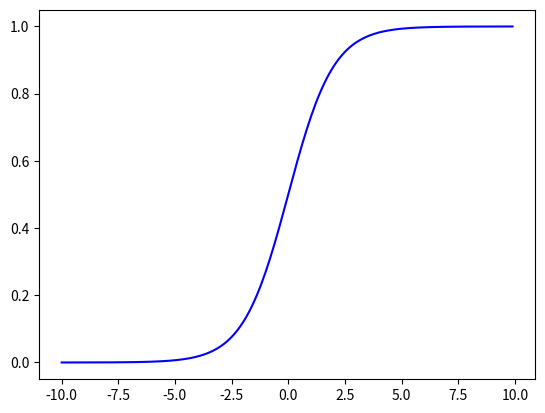

This figure's Python source:
import numpy as np
import math
import matplotlib.pyplot as plt

"""
    逻辑回归属于分类算法，那为什么逻辑回归不叫逻辑分类？因为逻辑回归算法是基于多元线性回归的算法。而正因为此，逻辑回归这个分类算法是线性的分类器。
"""
def sigmoid(x):
    a = []
    for item in x:
        a.append(1.0/(1.0+math.exp(-item)))
    return a

x = np.arange(-10,10,0.1)
y = sigmoid(x)

plt.plot(x,y,'b-')
plt.show()